Run: headless pygame with SDL's dummy video driver; simulated clock (each Clock.tick advances the game by its frame time, no real sleeping); random seed 0; keys injected as events and as key.get_pressed() state; no mouse input.
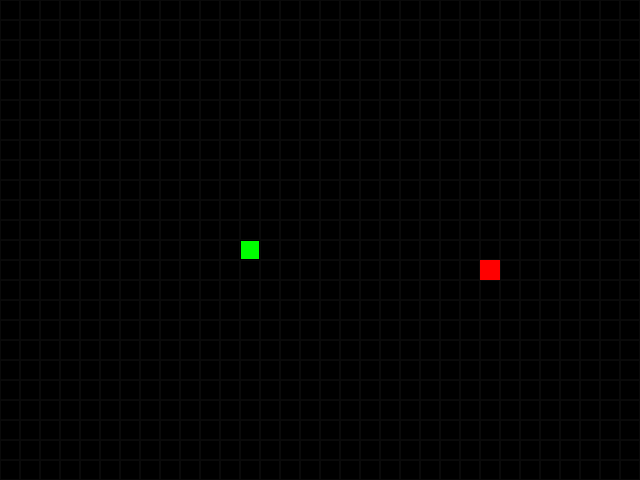
Frame 1 of 4 · flips 1–60 · no input
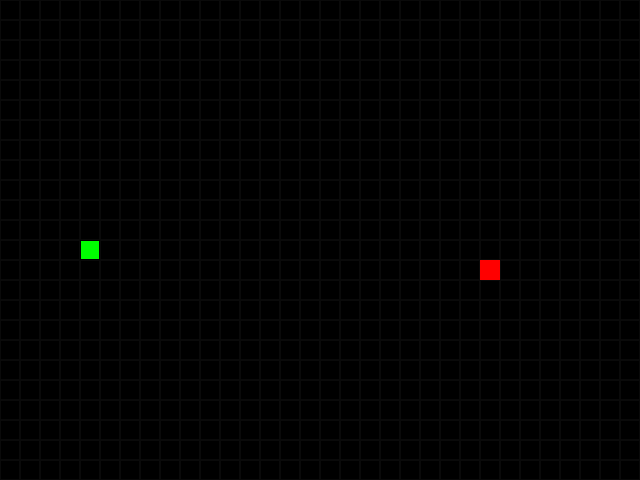
Frame 2 of 4 · flips 61–180 · tapped SPACE, RETURN · held RIGHT (→), D
Frame 3 of 4 · flips 181–300 · held DOWN (↓), S · screen unchanged from frame 2, image omitted
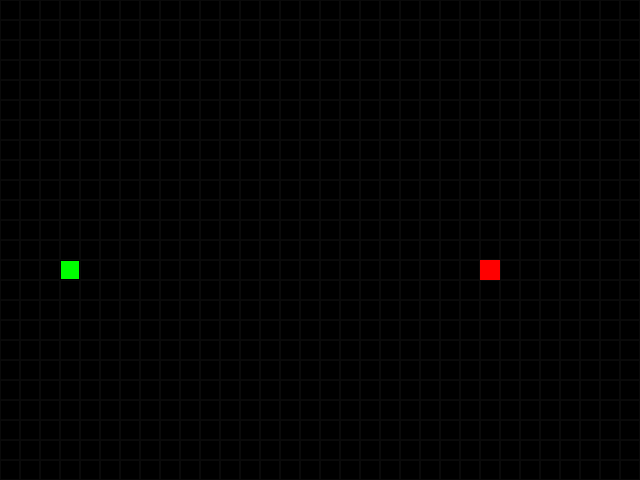
Frame 4 of 4 · flips 301–420 · held LEFT (←), A, UP (↑), W

The pygame program that drew these frames:

import random
from abc import ABC, abstractmethod

import pygame

pygame.init()

SCREEN_WIDTH = 640
SCREEN_HEIGHT = 480
GRID_SIZE = 20
GRID_WIDTH = SCREEN_WIDTH // GRID_SIZE
GRID_HEIGHT = SCREEN_HEIGHT // GRID_SIZE

BOARD_BACKGROUND_COLOR = (0, 0, 0)
GRID_COLOR = (10, 10, 10)
SNAKE_COLOR = (0, 255, 0)
APPLE_COLOR = (255, 0, 0)

UP = (0, -1)
DOWN = (0, 1)
LEFT = (-1, 0)
RIGHT = (1, 0)

screen = pygame.display.set_mode((SCREEN_WIDTH, SCREEN_HEIGHT))
clock = pygame.time.Clock()


class GameObject(ABC):
    """Базовый класс игровых объектов."""

    def __init__(self, position, body_color):
        """Инициализирует позицию и цвет."""
        self.position = position
        self.body_color = body_color

    @abstractmethod
    def draw(self, surface):
        """Рисует объект на поверхности."""
        pass


class Apple(GameObject):
    """Яблоко со случайной позицией на поле."""

    def __init__(self):
        """Создаёт яблоко в случайной клетке."""
        super().__init__(
            position=(
                random.randint(0, GRID_WIDTH - 1),
                random.randint(0, GRID_HEIGHT - 1),
            ),
            body_color=APPLE_COLOR,
        )

    def randomize_position(self, snake_positions=None):
        """Ставит яблоко в свободную от змейки клетку."""
        if snake_positions is None:
            snake_positions = []
        while True:
            new_pos = (
                random.randint(0, GRID_WIDTH - 1),
                random.randint(0, GRID_HEIGHT - 1),
            )
            if new_pos not in snake_positions:
                self.position = new_pos
                break

    def draw(self, surface):
        """Рисует квадрат яблока."""
        rect = pygame.Rect(
            (self.position[0] * GRID_SIZE, self.position[1] * GRID_SIZE),
            (GRID_SIZE, GRID_SIZE),
        )
        pygame.draw.rect(surface, self.body_color, rect)


class Snake(GameObject):
    """Змейка из сегментов тела."""

    def __init__(self):
        """Создаёт змейку длиной 1 в центре."""
        center = (GRID_WIDTH // 2, GRID_HEIGHT // 2)
        super().__init__(position=center, body_color=SNAKE_COLOR)
        self.length = 1
        self.positions = [center]
        self.direction = RIGHT
        self.next_direction = RIGHT

    def update_direction(self):
        """Меняет направление, если новое не противоположно."""
        if (self.next_direction[0] + self.direction[0] != 0
                or self.next_direction[1] + self.direction[1] != 0):
            self.direction = self.next_direction

    def get_head_position(self):
        """Возвращает координаты головы."""
        return self.positions[0]

    def move(self):
        """Сдвигает змейку, проверяя столкновение с собой."""
        self.update_direction()
        head = self.get_head_position()
        new_head = (
            (head[0] + self.direction[0]) % GRID_WIDTH,
            (head[1] + self.direction[1]) % GRID_HEIGHT,
        )

        if new_head in self.positions[1:]:
            self.reset()
            return

        self.positions.insert(0, new_head)
        if len(self.positions) > self.length:
            self.positions.pop()

    def draw(self, surface):
        """Рисует все сегменты змейки."""
        for position in self.positions:
            rect = pygame.Rect(
                (position[0] * GRID_SIZE, position[1] * GRID_SIZE),
                (GRID_SIZE, GRID_SIZE),
            )
            pygame.draw.rect(surface, self.body_color, rect)
            pygame.draw.rect(surface, BOARD_BACKGROUND_COLOR, rect, 1)

    def reset(self):
        """Возвращает змейку в начальное состояние."""
        center = (GRID_WIDTH // 2, GRID_HEIGHT // 2)
        self.length = 1
        self.positions = [center]
        self.direction = RIGHT
        self.next_direction = RIGHT


def handle_keys(game_object):
    """Меняет направление змейки по стрелкам."""
    keys = pygame.key.get_pressed()
    if keys[pygame.K_UP] and game_object.direction != DOWN:
        game_object.next_direction = UP
    elif keys[pygame.K_DOWN] and game_object.direction != UP:
        game_object.next_direction = DOWN
    elif keys[pygame.K_LEFT] and game_object.direction != RIGHT:
        game_object.next_direction = LEFT
    elif keys[pygame.K_RIGHT] and game_object.direction != LEFT:
        game_object.next_direction = RIGHT


def draw_grid(surface):
    """Рисует сетку поля."""
    for y in range(0, SCREEN_HEIGHT, GRID_SIZE):
        for x in range(0, SCREEN_WIDTH, GRID_SIZE):
            rect = pygame.Rect((x, y), (GRID_SIZE, GRID_SIZE))
            pygame.draw.rect(surface, GRID_COLOR, rect, 1)


def main():
    """Запускает игровой цикл."""
    snake = Snake()
    apple = Apple()

    running = True
    while running:
        for event in pygame.event.get():
            if event.type == pygame.QUIT:
                running = False

        handle_keys(snake)
        snake.move()

        if snake.get_head_position() == apple.position:
            snake.length += 1
            apple.randomize_position(snake.positions)

        screen.fill(BOARD_BACKGROUND_COLOR)
        draw_grid(screen)
        apple.draw(screen)
        snake.draw(screen)

        pygame.display.update()
        clock.tick(10)

    pygame.quit()


if __name__ == '__main__':
    main()
